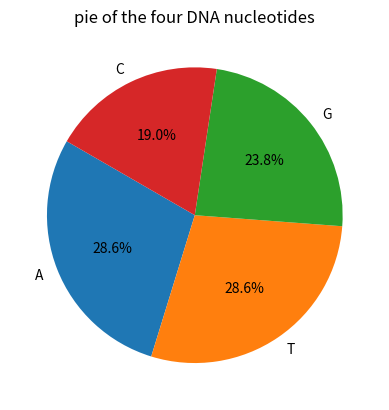

Python code for this plot:
# -*- coding: utf-8 -*-
"""
Created on Wed Mar 18 09:02:37 2020

[redacted]
"""
import matplotlib.pyplot as plt
a="ATGCTTCAGAAAGGTCTTACG"#we can also change it into a=input()
b=a.count('A')
c=a.count('T')
d=a.count('G')
e=a.count('C')#it is a method to count evert letter in the DNA
f=['A','T','G','C']
sizes=[b,c,d,e]
explode=[0,0,0,0]
plt.pie(sizes,explode=explode,labels=f,autopct='%1.1f%%',shadow=False,startangle=150)
plt.title("pie of the four DNA nucleotides")
plt.show()